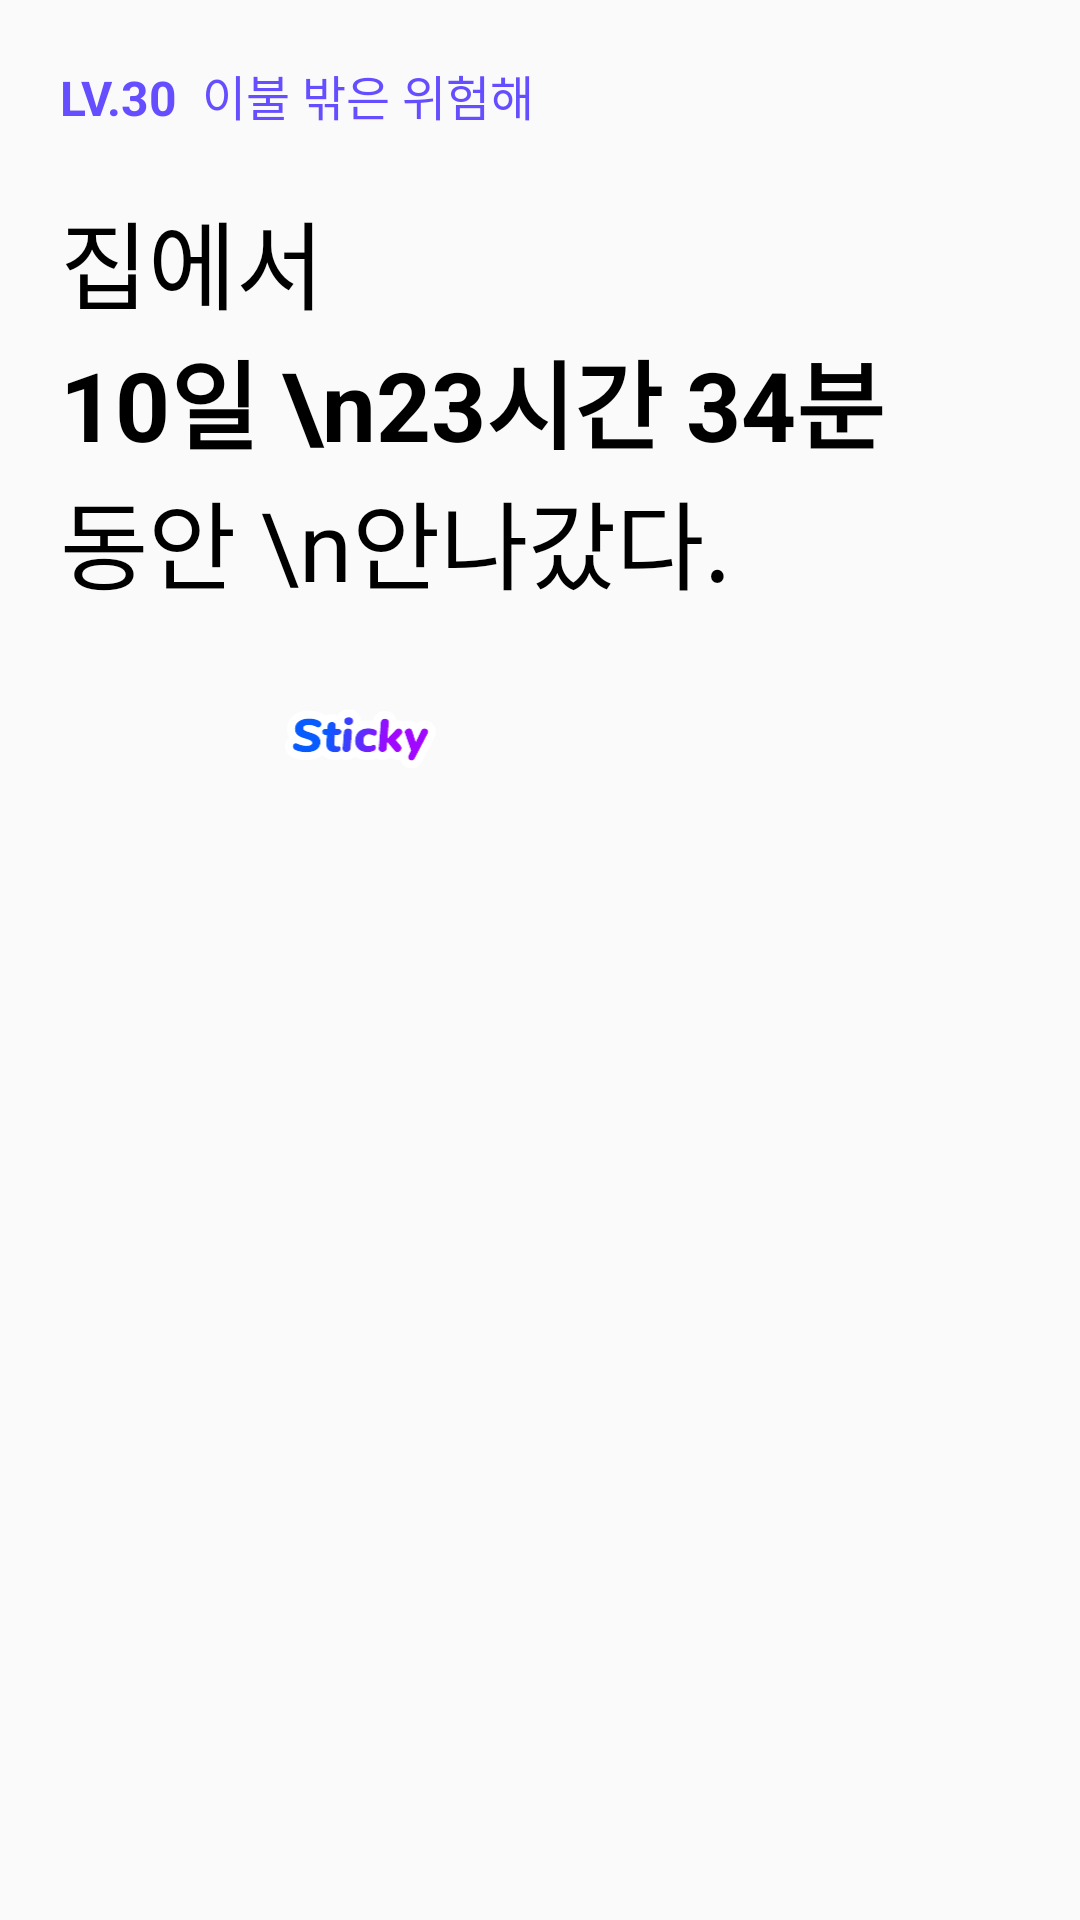

Layout XML and referenced resources for this Android screen:
<!-- AndroidManifest.xml: application theme Theme.Sticky -->
<!-- res/layout/fragment_share_accum.xml -->
<?xml version="1.0" encoding="utf-8"?>
<layout xmlns:android="http://schemas.android.com/apk/res/android"
        xmlns:tools="http://schemas.android.com/tools">

    <data>

        <variable
                name="vm"
                type="com.nexters.sticky.ui.share.ShareViewModel" />
    </data>

    <FrameLayout
            android:layout_width="match_parent"
            android:layout_height="match_parent"
            tools:context=".ui.share.ShareAccumFragment">

        <LinearLayout
                android:layout_width="match_parent"
                android:layout_height="match_parent"
                android:orientation="vertical">

            <LinearLayout
                    android:layout_width="wrap_content"
                    android:layout_height="wrap_content"
                    android:orientation="horizontal"
                    android:layout_marginTop="20dp"
                    android:layout_marginStart="20dp">

                <TextView
                        android:id="@+id/auum_level_txt1"
                        android:layout_width="wrap_content"
                        android:layout_height="wrap_content"
                        android:textColor="@color/primary_purple"
                        android:textSize="16sp"
                        android:textStyle="bold"
                        android:text="LV.30" />

                <TextView
                        android:id="@+id/auum_level_txt2"
                        android:layout_width="wrap_content"
                        android:layout_height="wrap_content"
                        android:textColor="@color/primary_purple"
                        android:textSize="16sp"
                        android:text="  이불 밖은 위험해" />
            </LinearLayout>

            <TextView
                    android:id="@+id/accum_txt1"
                    android:layout_width="wrap_content"
                    android:layout_height="wrap_content"
                    android:textColor="@color/primary_black"
                    android:textSize="32sp"
                    android:layout_marginTop="20dp"
                    android:layout_marginStart="20dp"
                    android:text="집에서" />

            <TextView
                    android:id="@+id/accum_time_txt"
                    android:layout_width="wrap_content"
                    android:layout_height="wrap_content"
                    android:textColor="@color/primary_black"
                    android:textStyle="bold"
                    android:textSize="32sp"
                    android:layout_marginStart="20dp"
                    android:text="10일 \n23시간 34분" />

            <TextView
                    android:id="@+id/accum_txt2"
                    android:layout_width="wrap_content"
                    android:layout_height="wrap_content"
                    android:textColor="@color/primary_black"
                    android:textSize="32sp"
                    android:layout_marginStart="20dp"
                    android:text="동안 \n안나갔다. " />

            <ImageView
                    android:layout_width="60dp"
                    android:layout_height="27dp"
                    android:src="@drawable/ic_image_logo"
                    android:layout_marginStart="90dp"
                    android:layout_marginTop="30dp" />
        </LinearLayout>

    </FrameLayout>
</layout>
<!-- resources referenced by this layout -->
<resources>
  <color name="primary_black">#000000</color>
  <color name="primary_purple">#654eff</color>
  <!-- drawable ic_image_logo: vector/xml drawable (drawable, 30239 chars, omitted) -->
  <style name="Theme.Sticky" parent="Theme.AppCompat.Light.NoActionBar">
          
          <item name="colorPrimary">@color/purple_500</item>
          <item name="colorPrimaryVariant">@color/purple_700</item>
          <item name="colorOnPrimary">@color/white</item>
          
          <item name="colorSecondary">@color/teal_200</item>
          <item name="colorSecondaryVariant">@color/teal_700</item>
          <item name="colorOnSecondary">@color/black</item>
          
          <item name="android:statusBarColor" tools:targetApi="l">?attr/colorPrimaryVariant</item>
          
          <item name="android:windowLightStatusBar">true</item>
      </style>
  <color name="purple_500">#FF6200EE</color>
  <color name="purple_700">#FF3700B3</color>
  <color name="white">#FFFFFFFF</color>
  <color name="teal_200">#FF03DAC5</color>
  <color name="teal_700">#FF018786</color>
  <color name="black">#FF000000</color>
</resources>
